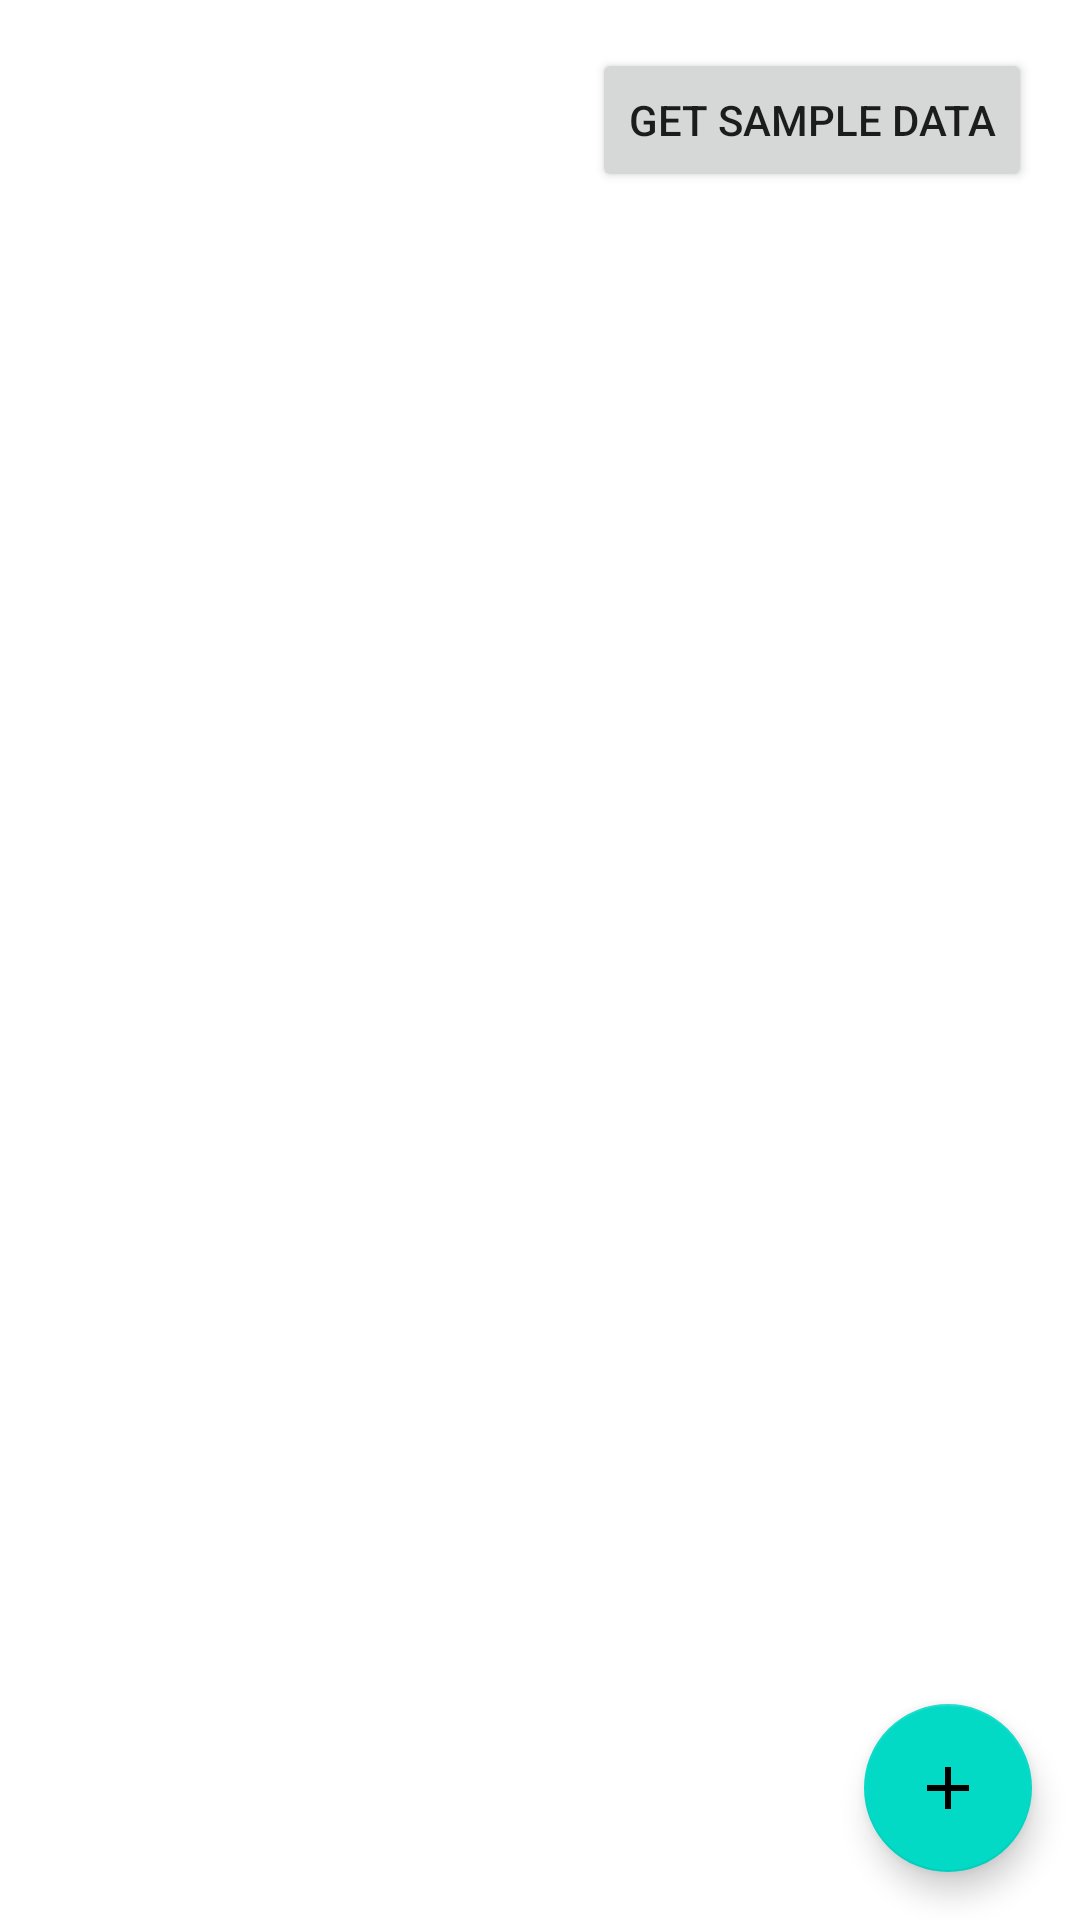

This screen was rendered from an Android layout file. Write that file and the resources it references.
<!-- AndroidManifest.xml: application theme AppTheme -->
<!-- res/layout/activity_exercises.xml -->
<?xml version="1.0" encoding="utf-8"?>
<RelativeLayout xmlns:android="http://schemas.android.com/apk/res/android"
    xmlns:app="http://schemas.android.com/apk/res-auto"
    xmlns:tools="http://schemas.android.com/tools"
    android:layout_width="match_parent"
    android:layout_height="match_parent"
    tools:context=".ui.exercises.view_exercises.ExercisesActivity">

    <androidx.recyclerview.widget.RecyclerView
        android:id="@+id/list_exercises"
        android:layout_width="match_parent"
        android:layout_height="match_parent"
        android:layout_alignParentStart="true"
        android:layout_alignParentLeft="true"
        android:layout_alignParentTop="true"
        android:layout_alignParentEnd="true"
        android:layout_alignParentRight="true"
        android:layout_alignParentBottom="true"
        tools:listitem="@layout/listitem_exercise" />

    <com.google.android.material.floatingactionbutton.FloatingActionButton
        android:id="@+id/fab_add_exercise"
        android:layout_width="wrap_content"
        android:layout_height="wrap_content"
        android:layout_alignParentEnd="true"
        android:layout_alignParentRight="true"
        android:layout_alignParentBottom="true"
        android:layout_marginEnd="16dp"
        android:layout_marginRight="16dp"
        android:layout_marginBottom="16dp"
        android:clickable="true"
        android:focusable="true"
        app:layout_constraintBottom_toBottomOf="parent"
        app:layout_constraintEnd_toEndOf="parent"
        app:srcCompat="@drawable/ic_add" />

    

    <Button
        android:id="@+id/button_exercise_sampledata"
        android:layout_width="wrap_content"
        android:layout_height="wrap_content"
        android:layout_alignParentTop="true"
        android:layout_alignParentEnd="true"
        android:layout_alignParentRight="true"
        android:layout_marginTop="16dp"
        android:layout_marginEnd="16dp"
        android:layout_marginRight="16dp"
        android:text="Get Sample Data"
        tools:ignore="HardcodedText" />

</RelativeLayout>
<!-- res/layout/listitem_exercise.xml (included above) -->
<?xml version="1.0" encoding="utf-8"?>
<com.google.android.material.card.MaterialCardView xmlns:android="http://schemas.android.com/apk/res/android"
    xmlns:tools="http://schemas.android.com/tools"
    android:layout_width="match_parent"
    android:layout_height="wrap_content"
    android:checkable="true"
    android:clickable="true"
    android:focusable="true"
    tools:layout_marginEnd="16dp"
    tools:layout_marginStart="16dp"
    tools:layout_marginTop="16dp">

    <TextView
        android:id="@+id/name"
        android:layout_width="match_parent"
        android:layout_height="wrap_content"
        android:ellipsize="end"
        android:maxLines="1"
        android:padding="16dp"
        android:textAppearance="?attr/textAppearanceHeadline6"
        tools:text="Leg Day" />

</com.google.android.material.card.MaterialCardView>
<!-- resources referenced by this layout -->
<resources>
  <!-- drawable ic_add (drawable) -->
  <vector xmlns:android="http://schemas.android.com/apk/res/android"
          android:width="24dp"
          android:height="24dp"
          android:viewportWidth="24.0"
          android:viewportHeight="24.0">
      <path
          android:fillColor="#FF000000"
          android:pathData="M19,13h-6v6h-2v-6H5v-2h6V5h2v6h6v2z"/>
  </vector>
  <style name="AppTheme" parent="Theme.MaterialComponents.DayNight.NoActionBar" />
</resources>
